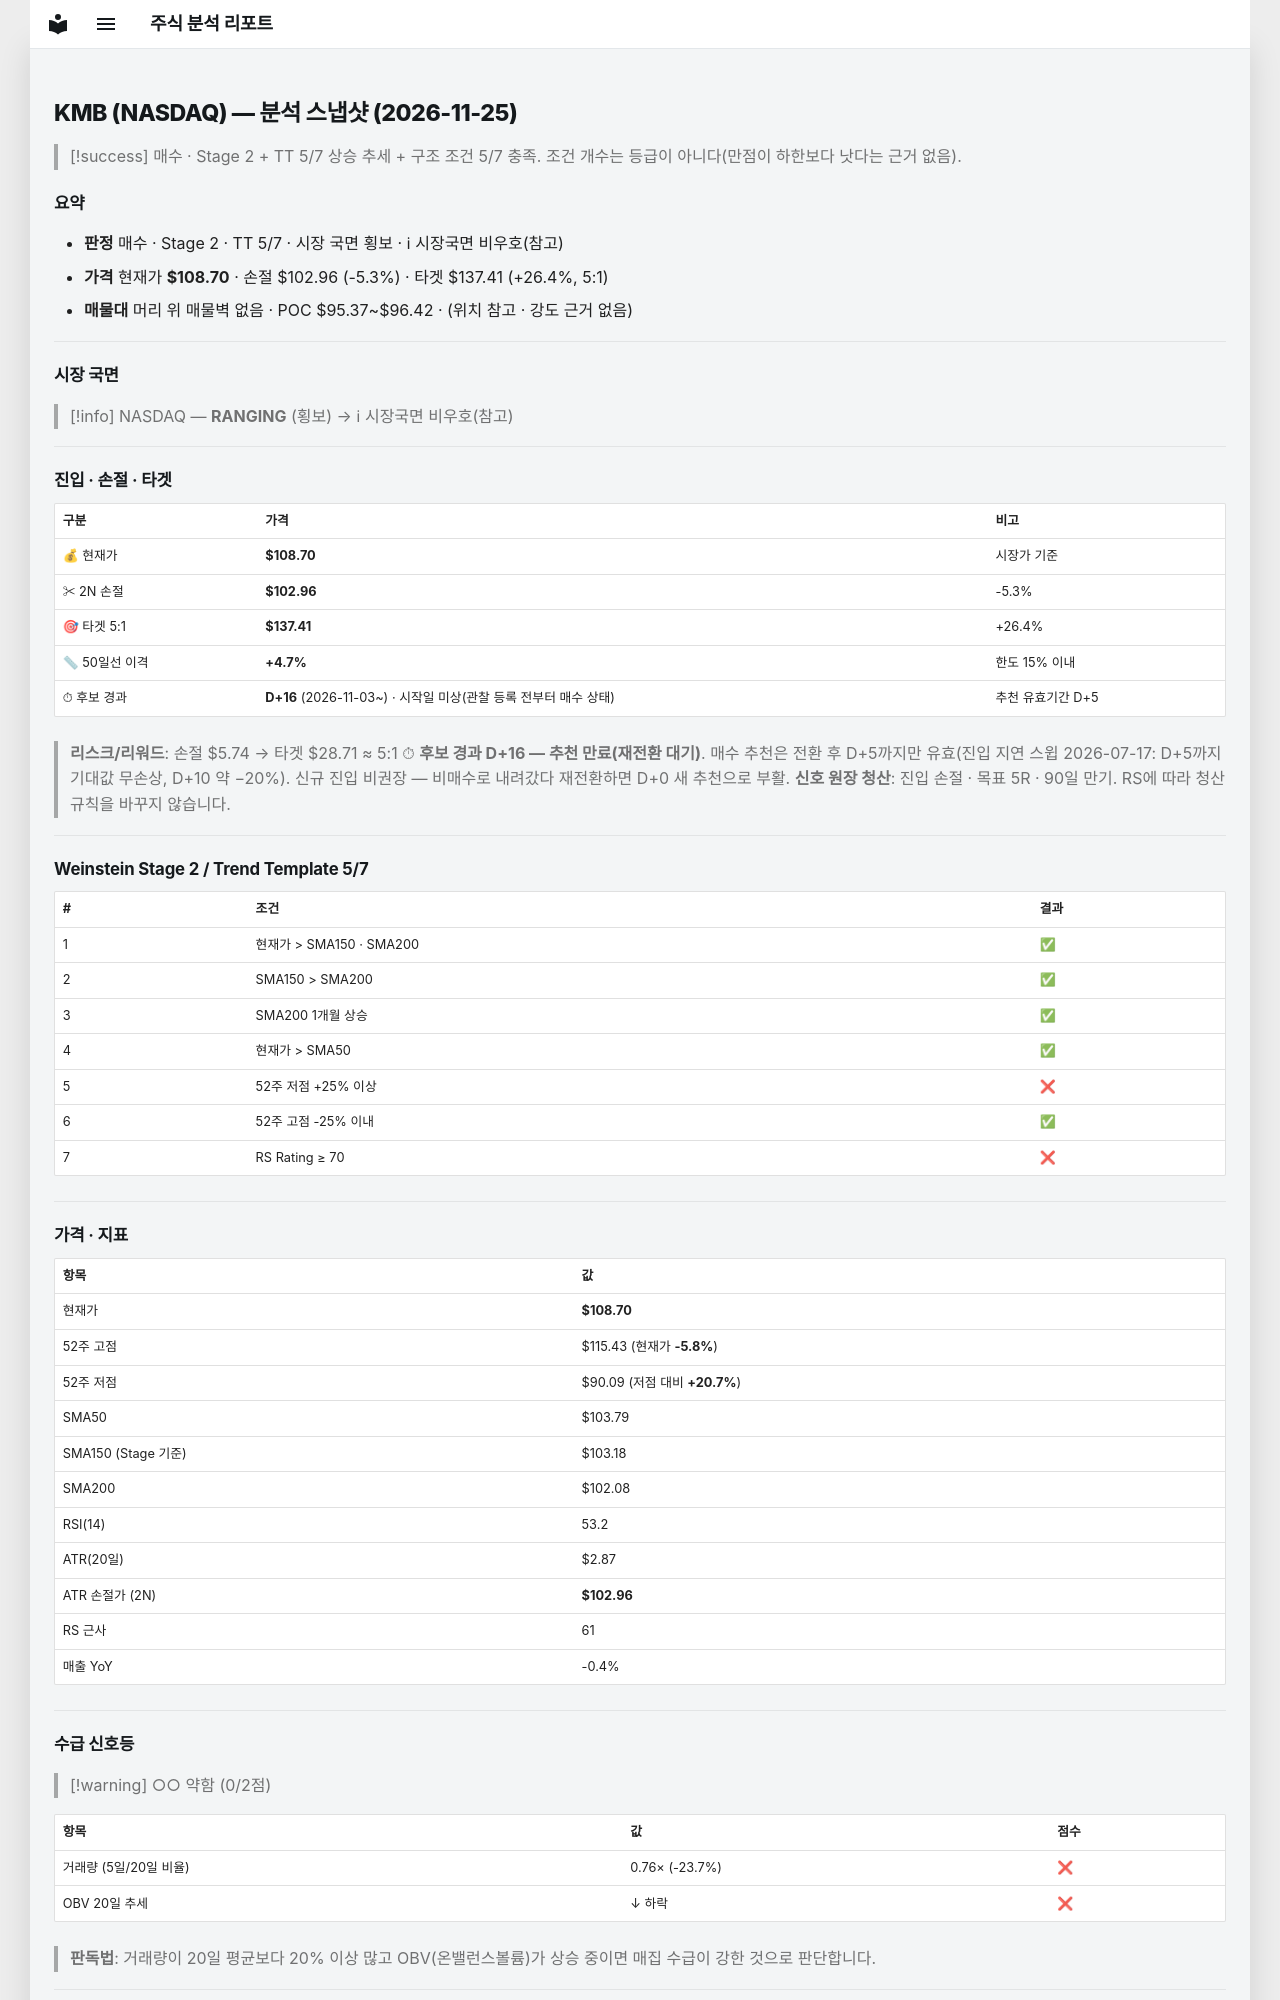

repository: soloandco/stock-reports · page: snapshots/KMB-2026-11-25/index.html · generator: mkdocs

---
type: analysis-snapshot
title: KMB 분석 스냅샷
ticker: KMB
market: NASDAQ
created: 2026-11-25
updated: 2026-11-25
bar-date: 2026-11-24
verdict: 매수관찰
real-rr: 1.17
sma50-gap-pct: 4.7
candidate-days: 16
candidate-since: 2026-11-03
candidate-start-unknown: true
weekly-position: 저항대아래
weekly-overhead-price: 115.43
weekly-overhead-pct: 6.2
stage: 2
trend-template-score: 5
tt-max: 7
ma-set: sma-50-150-200
price: 108.69999694824219
stop-price: 102.95860688265198
market-regime: RANGING
supply-demand-score: 0/2
supply-demand-label: 약함
status: tracking
tags:
  - stock-agent
  - watchlist
  - KMB
  - analysis
related:
  - "[[analysis-template]]"
---

# KMB (NASDAQ) — 분석 스냅샷 (2026-11-25)

> [!success] 매수 · Stage 2 + TT 5/7
> 상승 추세 + 구조 조건 5/7 충족. 조건 개수는 등급이 아니다(만점이 하한보다 낫다는 근거 없음).

## 요약

- **판정** 매수 · Stage 2 · TT 5/7 · 시장 국면 횡보 · ℹ 시장국면 비우호(참고)
- **가격** 현재가 **$108.70** · 손절 $102.96 (-5.3%) · 타겟 $137.41 (+26.4%, 5:1)
- **매물대** 머리 위 매물벽 없음 · POC $95.37~$96.42 · (위치 참고 · 강도 근거 없음)

---

## 시장 국면

> [!info] NASDAQ — **RANGING** (횡보) → ℹ 시장국면 비우호(참고)

---

## 진입 · 손절 · 타겟

| 구분 | 가격 | 비고 |
|------|------|------|
| 💰 현재가 | **$108.70** | 시장가 기준 |
| ✂ 2N 손절 | **$102.96** | -5.3% |
| 🎯 타겟 5:1 | **$137.41** | +26.4% |
| 📏 50일선 이격 | **+4.7%** | 한도 15% 이내 |
| ⏱ 후보 경과 | **D+16** (2026-11-03~) · 시작일 미상(관찰 등록 전부터 매수 상태) | 추천 유효기간 D+5 |

> **리스크/리워드**: 손절 $5.74 → 타겟 $28.71 ≈ 5:1
> ⏱ **후보 경과 D+16 — 추천 만료(재전환 대기)**. 매수 추천은 전환 후 D+5까지만 유효(진입 지연 스윕 2026-07-17: D+5까지 기대값 무손상, D+10 약 −20%). 신규 진입 비권장 — 비매수로 내려갔다 재전환하면 D+0 새 추천으로 부활.
> **신호 원장 청산**: 진입 손절 · 목표 5R · 90일 만기. RS에 따라 청산 규칙을 바꾸지 않습니다.

---

## Weinstein Stage 2 / Trend Template 5/7

| # | 조건 | 결과 |
|---|------|------|
| 1 | 현재가 > SMA150 · SMA200 | ✅ |
| 2 | SMA150 > SMA200 | ✅ |
| 3 | SMA200 1개월 상승 | ✅ |
| 4 | 현재가 > SMA50 | ✅ |
| 5 | 52주 저점 +25% 이상 | ❌ |
| 6 | 52주 고점 -25% 이내 | ✅ |
| 7 | RS Rating ≥ 70 | ❌ |

---

## 가격 · 지표

| 항목 | 값 |
|------|---|
| 현재가 | **$108.70** |
| 52주 고점 | $115.43 (현재가 **-5.8%**) |
| 52주 저점 | $90.09 (저점 대비 **+20.7%**) |
| SMA50 | $103.79 |
| SMA150 (Stage 기준) | $103.18 |
| SMA200 | $102.08 |
| RSI(14) | 53.2 |
| ATR(20일) | $2.87 |
| ATR 손절가 (2N) | **$102.96** |
| RS 근사 | 61 |
| 매출 YoY | -0.4% |

---
## 수급 신호등

> [!warning] ○○ 약함 (0/2점)

| 항목 | 값 | 점수 |
|------|------|------|
| 거래량 (5일/20일 비율) | 0.76× (-23.7%) | ❌ |
| OBV 20일 추세 | ↓ 하락 | ❌ |

> **판독법**: 거래량이 20일 평균보다 20% 이상 많고 OBV(온밸런스볼륨)가 상승 중이면 매집 수급이 강한 것으로 판단합니다.

---
